The GitHub repository ShyamAlancode/Fruit-Screening contains a labelled image folder "ripeness_multistage" with 3 categories: immature, mature, semi mature. Examples follow, each with its label.

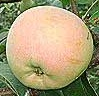
Label: semi mature

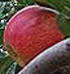
Label: mature

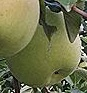
Label: immature

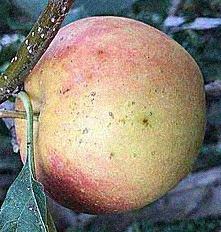
Label: semi mature

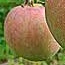
Label: mature

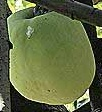
Label: immature
